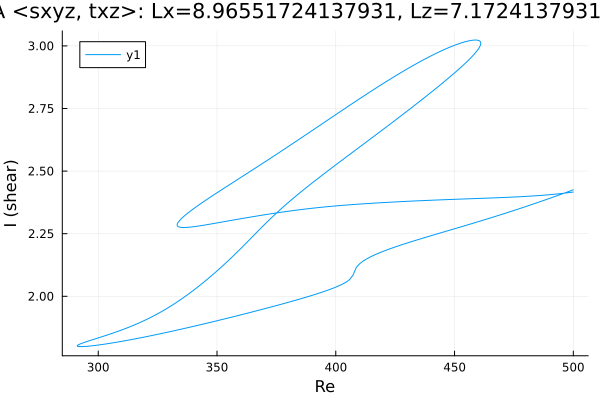

Data behind this chart, as committed beside it:
Re, shear
500.0, 2.416
499.4, 2.416
498, 2.414
496.6, 2.412
495.2, 2.411
493.8, 2.409
492.3, 2.408
490.9, 2.406
489.5, 2.405
488.1, 2.404
486.7, 2.403
485.3, 2.402
483.9, 2.401
482.4, 2.4
481, 2.399
479.6, 2.399
478.2, 2.398
476.8, 2.397
475.4, 2.397
474, 2.396
472.5, 2.395
471.1, 2.395
469.7, 2.394
468.3, 2.394
466.9, 2.393
465.5, 2.393
464.1, 2.392
462.6, 2.392
461.2, 2.391
459.8, 2.391
458.4, 2.39
457, 2.39
455.6, 2.389
454.2, 2.389
452.7, 2.388
451.3, 2.388
449.9, 2.387
448.5, 2.387
447.1, 2.386
445.7, 2.386
444.3, 2.385
442.8, 2.385
441.4, 2.384
440, 2.383
438.6, 2.383
437.2, 2.382
435.8, 2.382
434.4, 2.381
432.9, 2.38
431.5, 2.38
430.1, 2.379
428.7, 2.379
427.3, 2.378
425.9, 2.377
424.5, 2.376
423, 2.376
421.6, 2.375
420.2, 2.374
418.8, 2.373
417.4, 2.373
... 585 more rows
